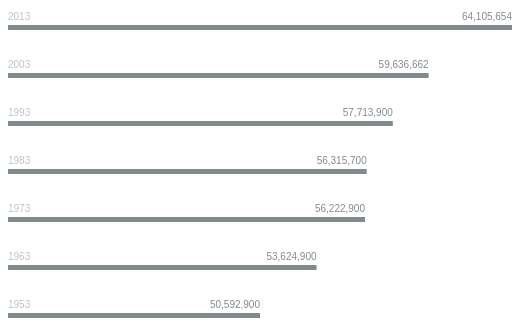
D3 v3 page, settled after 360 driven frames (6 s of simulated time); the page loaded 1 data file(s).


// ── js/main.js
(function() {
  "use strict";

  var height, 
    width, 
    svg, 
    data, 
    processedData = [], 
    rectangle,
    scale, 
    labelYear, 
    labelPop, 
    colour = "#7f8c8d", 
    title = "UK Population Estimates, 1953-2013", 
    format = d3.format("0,000");

  function getViewportDimensions() { 

    
    // if portrait
    if(window.innerHeight > window.innerWidth){
      height = window.innerHeight / 2;
      width = document.getElementsByTagName("main")[0].offsetWidth / 1.2;
    }

    // if landscape
    else {
      height = window.innerHeight / 2;
      width = document.getElementsByTagName("main")[0].offsetWidth / 2;
    }

  }

  function drawSvg() {
    svg = d3.select("main")
      .append("svg")
      .attr("title", "Bar chart: " + title);

      setSvgAndHeaderSize();
  }


  function setSvgAndHeaderSize() {

    svg
      .attr({
        width: width, 
        height: height
      });

    d3.select("header")
      .style("width", width + "px");

    d3.select("footer")
      .style("width", width + "px");
  }

  function processData() {
    for(var i = 0; i < data.length; i++ ) {
      var innerArray = [];
      innerArray.push(parseInt(data[i].Year));
      innerArray.push(parseInt(data[i].UK));
      processedData.push(innerArray);
    }
    drawBarChart();
  }

  function setScale() {
    // to-do, get the min/max of the year's values programatically 
    scale = d3.scale.linear()
      .domain([50592900,64105654])
      .range([width/2,width]);
  }


  function drawBarChart() {
    setScale();

    rectangle = svg.selectAll("rect")
      .data(processedData)
      .enter()
      .append("rect")
      .attr({
        "width": function(d) {
          return scale(d[1]);
        },
        "height": 5,
        "y": function(d,i) {
          return i * (height/8) + 25; 
        }, 
        "fill" : colour
      });

    labelYear = svg.selectAll("text")
      .data(processedData)
      .enter()
      .append("text")
      .text(function(d,i){
        return d[0];
      })
      .attr({
        "fill" : "#bdc3c7",
        "font-size" : "10px",
        "x" : function(d) {
          return 0;
        },
        "y": function(d,i) {
          return i * (height/8) + 20; 
        },

      });
    
    labelPop = svg.selectAll("text.pop")
      .data(processedData)
      .enter()
      .append("text")
      .classed("pop", true)
      .text(function(d,i){
        return format(d[1]);
      })
      .attr({
        "fill" : colour,
        "font-size" : "10px",
        "x" : function(d) {
          return scale(d[1]);
        },
        "y": function(d,i) {
          return i * (height/8) + 20; 
        }, 
        "text-anchor" : "end"
      });

  }


  d3.csv("data/pop.csv", function(error, json){
    if(error) {
      console.log("error");
    }

    else {
      data = json;
    }

    // drawBarChart();
    processData();

  });

  getViewportDimensions();
  drawSvg();


  d3.select(window).on('resize', resize);

  function resize() {

    getViewportDimensions();
    setSvgAndHeaderSize();
    setScale();

    // update rectangle widths & labels
  
   rectangle = svg.selectAll("rect")
      .attr({
        "width": function(d) {
          return scale(d[1]);
        },
        "height": 5,
        "y": function(d,i) {
          return i * (height/8) + 25; 
        }
      });

    labelYear = svg.selectAll("text")
      .attr({
        "x" : function(d) {
          return 0;
        },
        "y": function(d,i) {
          return i * (height/8) + 20; 
        }
      });
    
    labelPop = svg.selectAll("text.pop")
      .attr({
        "x" : function(d) {
          return scale(d[1]);
        },
        "y": function(d,i) {
          return i * (height/8) + 20; 
        }, 
        "text-anchor" : "end"
      });

  }

})();


### data: data/pop.csv
Year, UK
2013, 64105654
2003, 59636662
1993, 57713900
1983, 56315700
1973, 56222900
1963, 53624900
1953, 50592900